Run: headless pygame with SDL's dummy video driver; simulated clock (each Clock.tick advances the game by its frame time, no real sleeping); random seed 0; keys injected as events and as key.get_pressed() state; no mouse input.
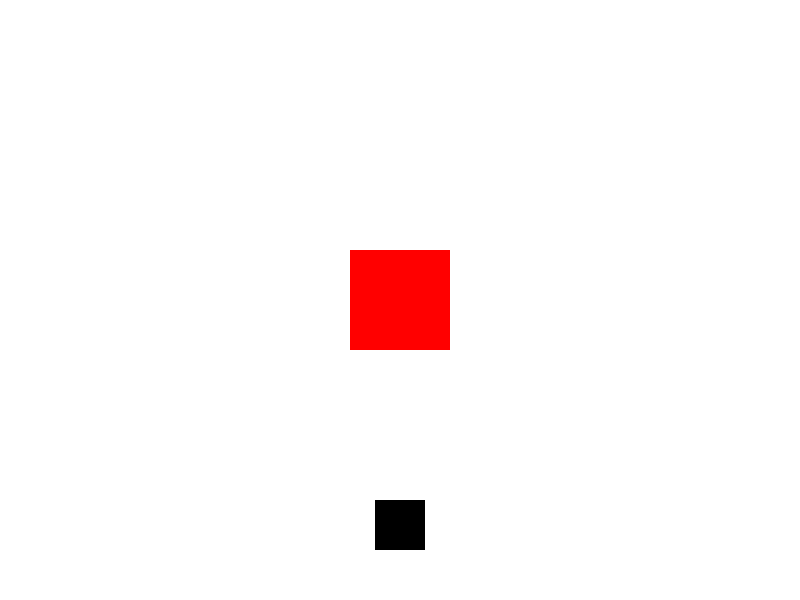
Frame 1 of 4 · flips 1–60 · no input
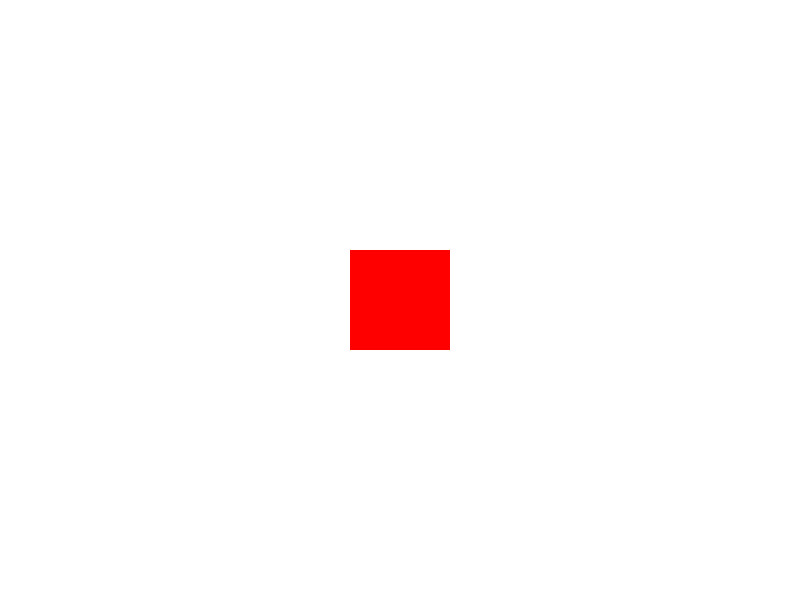
Frame 2 of 4 · flips 61–180 · tapped SPACE, RETURN · held RIGHT (→), D
Frame 3 of 4 · flips 181–300 · held DOWN (↓), S · screen unchanged from frame 2, image omitted
Frame 4 of 4 · flips 301–420 · held LEFT (←), A, UP (↑), W · screen same as frame 1, image omitted

The pygame program that drew these frames:

import pygame
import sys

# Inicialização do Pygame
pygame.init()

# Configuração da tela
screen_width, screen_height = 800, 600
screen = pygame.display.set_mode((screen_width, screen_height))
pygame.display.set_caption('Detecção de Colisão')

# Definição das cores
BLACK = (0, 0, 0)
WHITE = (255, 255, 255)
RED = (255, 0, 0)

# Criação dos retângulos
central_rect = pygame.Rect(screen_width//2 - 50, screen_height//2 - 50, 100, 100)
player_rect = pygame.Rect(screen_width//2 - 25, screen_height//2 + 200, 50, 50)

# Velocidade do jogador
player_speed = 5

# Loop principal
running = True
while running:
    for event in pygame.event.get():
        if event.type == pygame.QUIT:
            running = False

    # Movimentação do jogador
    keys = pygame.key.get_pressed()
    if keys[pygame.K_w]:
        player_rect.y -= player_speed
    if keys[pygame.K_s]:
        player_rect.y += player_speed
    if keys[pygame.K_a]:
        player_rect.x -= player_speed
    if keys[pygame.K_d]:
        player_rect.x += player_speed

    # Detecção de colisão
    if player_rect.colliderect(central_rect):
        # Determinação do lado da colisão
        if player_rect.bottom > central_rect.top and player_rect.top < central_rect.top:
            print("Colisão na parte superior do quadrado central")
        if player_rect.top < central_rect.bottom and player_rect.bottom > central_rect.bottom:
            print("Colisão na parte inferior do quadrado central")
        if player_rect.right > central_rect.left and player_rect.left < central_rect.left:
            print("Colisão na parte esquerda do quadrado central")
        if player_rect.left < central_rect.right and player_rect.right > central_rect.right:
            print("Colisão na parte direita do quadrado central")

        
    # Desenho na tela
    screen.fill(WHITE)
    pygame.draw.rect(screen, RED, central_rect)
    pygame.draw.rect(screen, BLACK, player_rect)
    pygame.display.flip()

    pygame.time.Clock().tick(60)

# Encerramento do Pygame
pygame.quit()
sys.exit()
